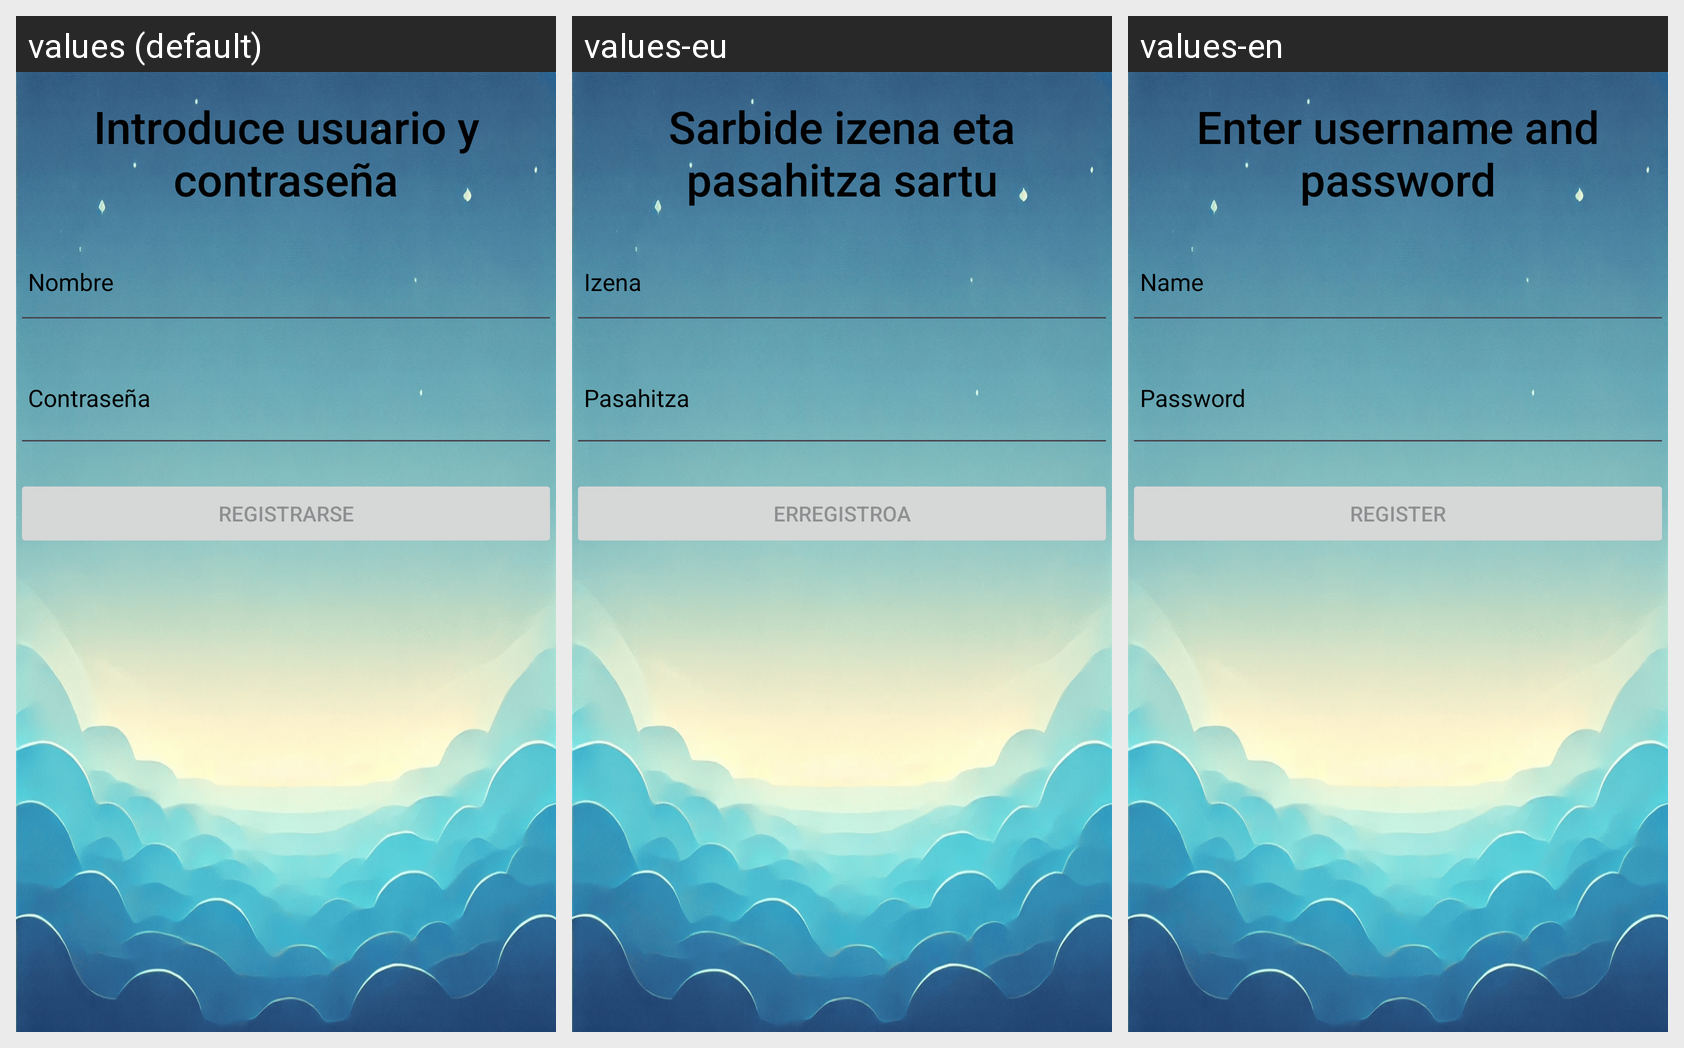

The Android screen above is rendered under several locales of the same app. Produce the string resources it draws, with the default and per-locale values.
Android screen res/layout/activity_registro.xml rendered under 3 locales, left to right: values (default), values-eu, values-en. Device: Nexus 5 (rendered at 1080×1920; each locale shown at half size, 540×960, under a caption strip naming it); theme Theme.DidaktikAppBakio.
Strings drawn on this screen, with the default value and each locale's value (text and hints the layout hard-codes, and strings that could not be matched under every locale, appear in the picture but are not listed):

titu_registro
  values: Introduce usuario y contraseña
  values-eu: Sarbide izena eta pasahitza sartu
  values-en: Enter username and password

nombre_regis
  values: Nombre
  values-eu: Izena
  values-en: Name

contra_regis
  values: Contraseña
  values-eu: Pasahitza
  values-en: Password

registrarse_boton
  values: Registrarse
  values-eu: Erregistroa
  values-en: Register
